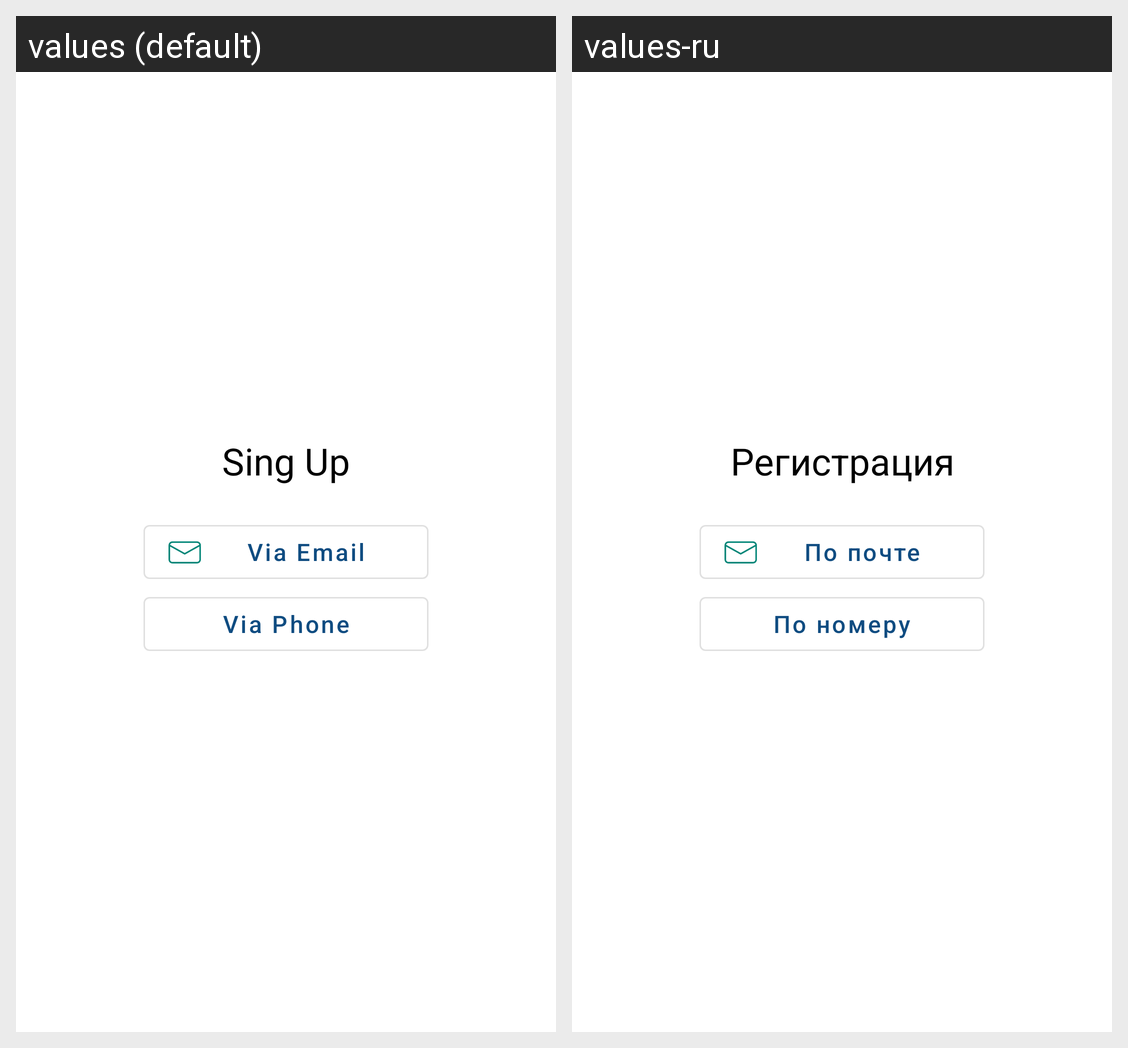

The Android screen above is rendered under two locales of the same app. Produce the string resources it draws, with the default and per-locale values.
Android screen res/layout/activity_type_sign_up.xml rendered under 2 locales, left to right: values (default), values-ru. Device: Nexus 5 (rendered at 1080×1920; each locale shown at half size, 540×960, under a caption strip naming it); theme AppTheme.
Strings drawn on this screen, with the default value and each locale's value (text and hints the layout hard-codes, and strings that could not be matched under every locale, appear in the picture but are not listed):

reg_via
  values: Sing Up
  values-ru: Регистрация

via_mail
  values: Via Email
  values-ru: По почте

via_phone
  values: Via Phone
  values-ru: По номеру
